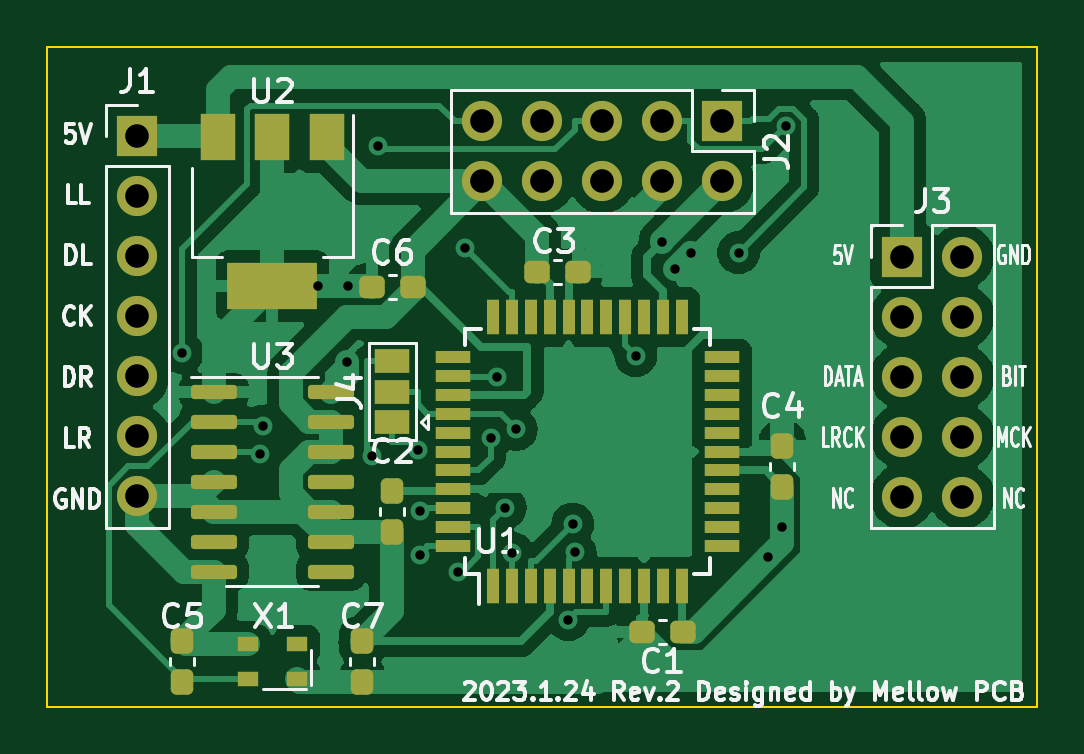
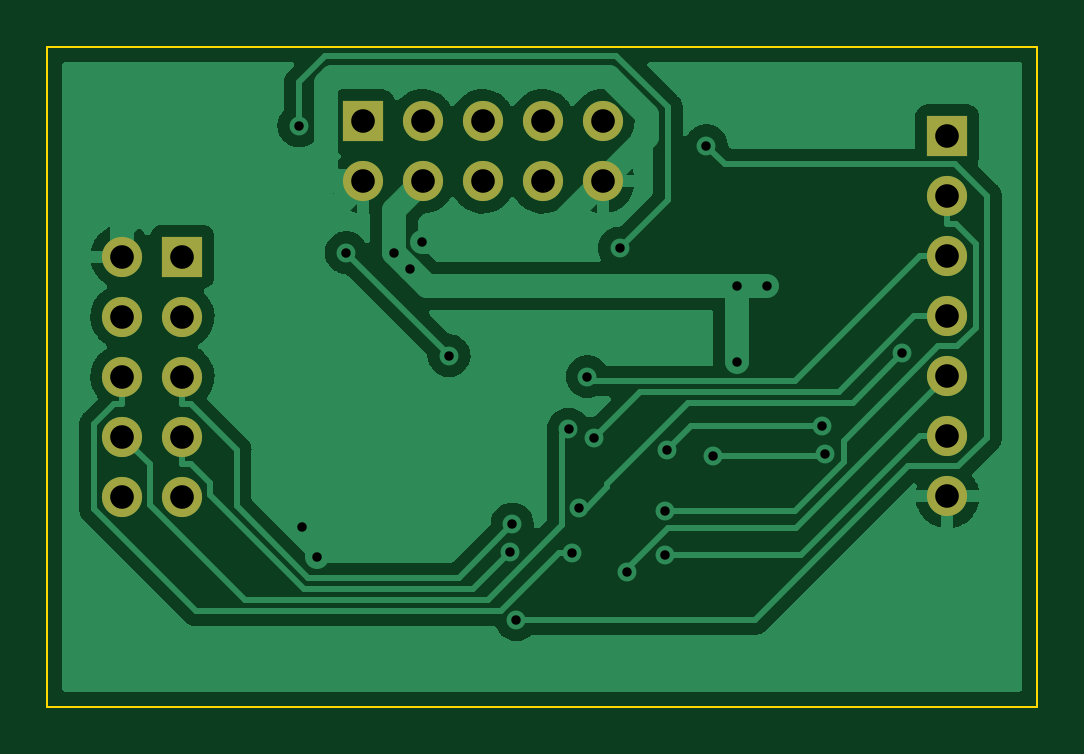
Circuit board: 10 layer files. Board 41.9 x 27.9 mm.
- bottom_copper: AD1868I2S-B_Cu.gbr (49027 bytes)
- bottom_mask: AD1868I2S-B_Mask.gbr (1266 bytes)
- paste: AD1868I2S-B_Paste.gbr (460 bytes)
- bottom_silk: AD1868I2S-B_Silkscreen.gbr (461 bytes)
- outline: AD1868I2S-Edge_Cuts.gbr (690 bytes)
- top_copper: AD1868I2S-F_Cu.gbr (95370 bytes)
- top_mask: AD1868I2S-F_Mask.gbr (4841 bytes)
- paste: AD1868I2S-F_Paste.gbr (3911 bytes)
- top_silk: AD1868I2S-F_Silkscreen.gbr (29802 bytes)
- drill: AD1868I2S.drl (1233 bytes)

=== bottom_copper: AD1868I2S-B_Cu.gbr (49027 bytes, source omitted) ===
=== bottom_mask: AD1868I2S-B_Mask.gbr ===
%TF.GenerationSoftware,KiCad,Pcbnew,(6.0.6-0)*%
%TF.CreationDate,2023-01-24T02:47:05+09:00*%
%TF.ProjectId,AD1868I2S,41443138-3638-4493-9253-2e6b69636164,rev?*%
%TF.SameCoordinates,Original*%
%TF.FileFunction,Soldermask,Bot*%
%TF.FilePolarity,Negative*%
%FSLAX46Y46*%
G04 Gerber Fmt 4.6, Leading zero omitted, Abs format (unit mm)*
G04 Created by KiCad (PCBNEW (6.0.6-0)) date 2023-01-24 02:47:05*
%MOMM*%
%LPD*%
G01*
G04 APERTURE LIST*
%ADD10R,1.700000X1.700000*%
%ADD11O,1.700000X1.700000*%
G04 APERTURE END LIST*
D10*
%TO.C,J2*%
X98420000Y-88895000D03*
D11*
X98420000Y-91435000D03*
X95880000Y-88895000D03*
X95880000Y-91435000D03*
X93340000Y-88895000D03*
X93340000Y-91435000D03*
X90800000Y-88895000D03*
X90800000Y-91435000D03*
X88260000Y-88895000D03*
X88260000Y-91435000D03*
%TD*%
D10*
%TO.C,J1*%
X73660000Y-89530000D03*
D11*
X73660000Y-92070000D03*
X73660000Y-94610000D03*
X73660000Y-97150000D03*
X73660000Y-99690000D03*
X73660000Y-102230000D03*
X73660000Y-104770000D03*
%TD*%
D10*
%TO.C,J3*%
X106045000Y-94615000D03*
D11*
X108585000Y-94615000D03*
X106045000Y-97155000D03*
X108585000Y-97155000D03*
X106045000Y-99695000D03*
X108585000Y-99695000D03*
X106045000Y-102235000D03*
X108585000Y-102235000D03*
X106045000Y-104775000D03*
X108585000Y-104775000D03*
%TD*%
M02*

=== paste: AD1868I2S-B_Paste.gbr ===
%TF.GenerationSoftware,KiCad,Pcbnew,(6.0.6-0)*%
%TF.CreationDate,2023-01-24T02:47:04+09:00*%
%TF.ProjectId,AD1868I2S,41443138-3638-4493-9253-2e6b69636164,rev?*%
%TF.SameCoordinates,Original*%
%TF.FileFunction,Paste,Bot*%
%TF.FilePolarity,Positive*%
%FSLAX46Y46*%
G04 Gerber Fmt 4.6, Leading zero omitted, Abs format (unit mm)*
G04 Created by KiCad (PCBNEW (6.0.6-0)) date 2023-01-24 02:47:04*
%MOMM*%
%LPD*%
G01*
G04 APERTURE LIST*
G04 APERTURE END LIST*
M02*

=== bottom_silk: AD1868I2S-B_Silkscreen.gbr ===
%TF.GenerationSoftware,KiCad,Pcbnew,(6.0.6-0)*%
%TF.CreationDate,2023-01-24T02:47:04+09:00*%
%TF.ProjectId,AD1868I2S,41443138-3638-4493-9253-2e6b69636164,rev?*%
%TF.SameCoordinates,Original*%
%TF.FileFunction,Legend,Bot*%
%TF.FilePolarity,Positive*%
%FSLAX46Y46*%
G04 Gerber Fmt 4.6, Leading zero omitted, Abs format (unit mm)*
G04 Created by KiCad (PCBNEW (6.0.6-0)) date 2023-01-24 02:47:04*
%MOMM*%
%LPD*%
G01*
G04 APERTURE LIST*
G04 APERTURE END LIST*
M02*

=== outline: AD1868I2S-Edge_Cuts.gbr ===
%TF.GenerationSoftware,KiCad,Pcbnew,(6.0.6-0)*%
%TF.CreationDate,2023-01-24T02:47:05+09:00*%
%TF.ProjectId,AD1868I2S,41443138-3638-4493-9253-2e6b69636164,rev?*%
%TF.SameCoordinates,Original*%
%TF.FileFunction,Profile,NP*%
%FSLAX46Y46*%
G04 Gerber Fmt 4.6, Leading zero omitted, Abs format (unit mm)*
G04 Created by KiCad (PCBNEW (6.0.6-0)) date 2023-01-24 02:47:05*
%MOMM*%
%LPD*%
G01*
G04 APERTURE LIST*
%TA.AperFunction,Profile*%
%ADD10C,0.100000*%
%TD*%
G04 APERTURE END LIST*
D10*
X111760000Y-85725000D02*
X111760000Y-113665000D01*
X69850000Y-113665000D02*
X69850000Y-85725000D01*
X69850000Y-85725000D02*
X111760000Y-85725000D01*
X111760000Y-113665000D02*
X69850000Y-113665000D01*
M02*

=== top_copper: AD1868I2S-F_Cu.gbr (95370 bytes, source omitted) ===
=== top_mask: AD1868I2S-F_Mask.gbr ===
%TF.GenerationSoftware,KiCad,Pcbnew,(6.0.6-0)*%
%TF.CreationDate,2023-01-24T02:47:05+09:00*%
%TF.ProjectId,AD1868I2S,41443138-3638-4493-9253-2e6b69636164,rev?*%
%TF.SameCoordinates,Original*%
%TF.FileFunction,Soldermask,Top*%
%TF.FilePolarity,Negative*%
%FSLAX46Y46*%
G04 Gerber Fmt 4.6, Leading zero omitted, Abs format (unit mm)*
G04 Created by KiCad (PCBNEW (6.0.6-0)) date 2023-01-24 02:47:05*
%MOMM*%
%LPD*%
G01*
G04 APERTURE LIST*
G04 Aperture macros list*
%AMRoundRect*
0 Rectangle with rounded corners*
0 $1 Rounding radius*
0 $2 $3 $4 $5 $6 $7 $8 $9 X,Y pos of 4 corners*
0 Add a 4 corners polygon primitive as box body*
4,1,4,$2,$3,$4,$5,$6,$7,$8,$9,$2,$3,0*
0 Add four circle primitives for the rounded corners*
1,1,$1+$1,$2,$3*
1,1,$1+$1,$4,$5*
1,1,$1+$1,$6,$7*
1,1,$1+$1,$8,$9*
0 Add four rect primitives between the rounded corners*
20,1,$1+$1,$2,$3,$4,$5,0*
20,1,$1+$1,$4,$5,$6,$7,0*
20,1,$1+$1,$6,$7,$8,$9,0*
20,1,$1+$1,$8,$9,$2,$3,0*%
G04 Aperture macros list end*
%ADD10RoundRect,0.237500X-0.237500X0.300000X-0.237500X-0.300000X0.237500X-0.300000X0.237500X0.300000X0*%
%ADD11RoundRect,0.237500X-0.300000X-0.237500X0.300000X-0.237500X0.300000X0.237500X-0.300000X0.237500X0*%
%ADD12R,0.550000X1.500000*%
%ADD13R,1.500000X0.550000*%
%ADD14R,1.700000X1.700000*%
%ADD15O,1.700000X1.700000*%
%ADD16RoundRect,0.237500X0.300000X0.237500X-0.300000X0.237500X-0.300000X-0.237500X0.300000X-0.237500X0*%
%ADD17R,0.900000X0.650000*%
%ADD18R,1.500000X2.000000*%
%ADD19R,3.800000X2.000000*%
%ADD20R,1.500000X1.000000*%
%ADD21RoundRect,0.237500X0.237500X-0.300000X0.237500X0.300000X-0.237500X0.300000X-0.237500X-0.300000X0*%
%ADD22RoundRect,0.150000X-0.825000X-0.150000X0.825000X-0.150000X0.825000X0.150000X-0.825000X0.150000X0*%
G04 APERTURE END LIST*
D10*
%TO.C,C2*%
X84455000Y-104547500D03*
X84455000Y-106272500D03*
%TD*%
D11*
%TO.C,C6*%
X83592500Y-95885000D03*
X85317500Y-95885000D03*
%TD*%
D12*
%TO.C,U1*%
X88710000Y-108570000D03*
X89510000Y-108570000D03*
X90310000Y-108570000D03*
X91110000Y-108570000D03*
X91910000Y-108570000D03*
X92710000Y-108570000D03*
X93510000Y-108570000D03*
X94310000Y-108570000D03*
X95110000Y-108570000D03*
X95910000Y-108570000D03*
X96710000Y-108570000D03*
D13*
X98410000Y-106870000D03*
X98410000Y-106070000D03*
X98410000Y-105270000D03*
X98410000Y-104470000D03*
X98410000Y-103670000D03*
X98410000Y-102870000D03*
X98410000Y-102070000D03*
X98410000Y-101270000D03*
X98410000Y-100470000D03*
X98410000Y-99670000D03*
X98410000Y-98870000D03*
D12*
X96710000Y-97170000D03*
X95910000Y-97170000D03*
X95110000Y-97170000D03*
X94310000Y-97170000D03*
X93510000Y-97170000D03*
X92710000Y-97170000D03*
X91910000Y-97170000D03*
X91110000Y-97170000D03*
X90310000Y-97170000D03*
X89510000Y-97170000D03*
X88710000Y-97170000D03*
D13*
X87010000Y-98870000D03*
X87010000Y-99670000D03*
X87010000Y-100470000D03*
X87010000Y-101270000D03*
X87010000Y-102070000D03*
X87010000Y-102870000D03*
X87010000Y-103670000D03*
X87010000Y-104470000D03*
X87010000Y-105270000D03*
X87010000Y-106070000D03*
X87010000Y-106870000D03*
%TD*%
D14*
%TO.C,J2*%
X98420000Y-88895000D03*
D15*
X98420000Y-91435000D03*
X95880000Y-88895000D03*
X95880000Y-91435000D03*
X93340000Y-88895000D03*
X93340000Y-91435000D03*
X90800000Y-88895000D03*
X90800000Y-91435000D03*
X88260000Y-88895000D03*
X88260000Y-91435000D03*
%TD*%
D16*
%TO.C,C3*%
X92302500Y-95250000D03*
X90577500Y-95250000D03*
%TD*%
D11*
%TO.C,C1*%
X95022500Y-110490000D03*
X96747500Y-110490000D03*
%TD*%
D17*
%TO.C,X1*%
X80425000Y-111035000D03*
X78325000Y-111035000D03*
X78325000Y-112485000D03*
X80425000Y-112485000D03*
%TD*%
D14*
%TO.C,J1*%
X73660000Y-89530000D03*
D15*
X73660000Y-92070000D03*
X73660000Y-94610000D03*
X73660000Y-97150000D03*
X73660000Y-99690000D03*
X73660000Y-102230000D03*
X73660000Y-104770000D03*
%TD*%
D14*
%TO.C,J3*%
X106045000Y-94615000D03*
D15*
X108585000Y-94615000D03*
X106045000Y-97155000D03*
X108585000Y-97155000D03*
X106045000Y-99695000D03*
X108585000Y-99695000D03*
X106045000Y-102235000D03*
X108585000Y-102235000D03*
X106045000Y-104775000D03*
X108585000Y-104775000D03*
%TD*%
D18*
%TO.C,U2*%
X81675000Y-89560000D03*
X79375000Y-89560000D03*
D19*
X79375000Y-95860000D03*
D18*
X77075000Y-89560000D03*
%TD*%
D20*
%TO.C,J4*%
X84455000Y-101630000D03*
X84455000Y-100330000D03*
X84455000Y-99030000D03*
%TD*%
D21*
%TO.C,C7*%
X83185000Y-112622500D03*
X83185000Y-110897500D03*
%TD*%
%TO.C,C5*%
X75565000Y-112622500D03*
X75565000Y-110897500D03*
%TD*%
D10*
%TO.C,C4*%
X100965000Y-102642500D03*
X100965000Y-104367500D03*
%TD*%
D22*
%TO.C,U3*%
X76900000Y-100330000D03*
X76900000Y-101600000D03*
X76900000Y-102870000D03*
X76900000Y-104140000D03*
X76900000Y-105410000D03*
X76900000Y-106680000D03*
X76900000Y-107950000D03*
X81850000Y-107950000D03*
X81850000Y-106680000D03*
X81850000Y-105410000D03*
X81850000Y-104140000D03*
X81850000Y-102870000D03*
X81850000Y-101600000D03*
X81850000Y-100330000D03*
%TD*%
M02*

=== paste: AD1868I2S-F_Paste.gbr ===
%TF.GenerationSoftware,KiCad,Pcbnew,(6.0.6-0)*%
%TF.CreationDate,2023-01-24T02:47:04+09:00*%
%TF.ProjectId,AD1868I2S,41443138-3638-4493-9253-2e6b69636164,rev?*%
%TF.SameCoordinates,Original*%
%TF.FileFunction,Paste,Top*%
%TF.FilePolarity,Positive*%
%FSLAX46Y46*%
G04 Gerber Fmt 4.6, Leading zero omitted, Abs format (unit mm)*
G04 Created by KiCad (PCBNEW (6.0.6-0)) date 2023-01-24 02:47:04*
%MOMM*%
%LPD*%
G01*
G04 APERTURE LIST*
G04 Aperture macros list*
%AMRoundRect*
0 Rectangle with rounded corners*
0 $1 Rounding radius*
0 $2 $3 $4 $5 $6 $7 $8 $9 X,Y pos of 4 corners*
0 Add a 4 corners polygon primitive as box body*
4,1,4,$2,$3,$4,$5,$6,$7,$8,$9,$2,$3,0*
0 Add four circle primitives for the rounded corners*
1,1,$1+$1,$2,$3*
1,1,$1+$1,$4,$5*
1,1,$1+$1,$6,$7*
1,1,$1+$1,$8,$9*
0 Add four rect primitives between the rounded corners*
20,1,$1+$1,$2,$3,$4,$5,0*
20,1,$1+$1,$4,$5,$6,$7,0*
20,1,$1+$1,$6,$7,$8,$9,0*
20,1,$1+$1,$8,$9,$2,$3,0*%
G04 Aperture macros list end*
%ADD10RoundRect,0.237500X-0.237500X0.300000X-0.237500X-0.300000X0.237500X-0.300000X0.237500X0.300000X0*%
%ADD11RoundRect,0.237500X-0.300000X-0.237500X0.300000X-0.237500X0.300000X0.237500X-0.300000X0.237500X0*%
%ADD12R,0.550000X1.500000*%
%ADD13R,1.500000X0.550000*%
%ADD14RoundRect,0.237500X0.300000X0.237500X-0.300000X0.237500X-0.300000X-0.237500X0.300000X-0.237500X0*%
%ADD15R,0.900000X0.650000*%
%ADD16R,1.500000X2.000000*%
%ADD17R,3.800000X2.000000*%
%ADD18RoundRect,0.237500X0.237500X-0.300000X0.237500X0.300000X-0.237500X0.300000X-0.237500X-0.300000X0*%
%ADD19RoundRect,0.150000X-0.825000X-0.150000X0.825000X-0.150000X0.825000X0.150000X-0.825000X0.150000X0*%
G04 APERTURE END LIST*
D10*
%TO.C,C2*%
X84455000Y-104547500D03*
X84455000Y-106272500D03*
%TD*%
D11*
%TO.C,C6*%
X83592500Y-95885000D03*
X85317500Y-95885000D03*
%TD*%
D12*
%TO.C,U1*%
X88710000Y-108570000D03*
X89510000Y-108570000D03*
X90310000Y-108570000D03*
X91110000Y-108570000D03*
X91910000Y-108570000D03*
X92710000Y-108570000D03*
X93510000Y-108570000D03*
X94310000Y-108570000D03*
X95110000Y-108570000D03*
X95910000Y-108570000D03*
X96710000Y-108570000D03*
D13*
X98410000Y-106870000D03*
X98410000Y-106070000D03*
X98410000Y-105270000D03*
X98410000Y-104470000D03*
X98410000Y-103670000D03*
X98410000Y-102870000D03*
X98410000Y-102070000D03*
X98410000Y-101270000D03*
X98410000Y-100470000D03*
X98410000Y-99670000D03*
X98410000Y-98870000D03*
D12*
X96710000Y-97170000D03*
X95910000Y-97170000D03*
X95110000Y-97170000D03*
X94310000Y-97170000D03*
X93510000Y-97170000D03*
X92710000Y-97170000D03*
X91910000Y-97170000D03*
X91110000Y-97170000D03*
X90310000Y-97170000D03*
X89510000Y-97170000D03*
X88710000Y-97170000D03*
D13*
X87010000Y-98870000D03*
X87010000Y-99670000D03*
X87010000Y-100470000D03*
X87010000Y-101270000D03*
X87010000Y-102070000D03*
X87010000Y-102870000D03*
X87010000Y-103670000D03*
X87010000Y-104470000D03*
X87010000Y-105270000D03*
X87010000Y-106070000D03*
X87010000Y-106870000D03*
%TD*%
D14*
%TO.C,C3*%
X92302500Y-95250000D03*
X90577500Y-95250000D03*
%TD*%
D11*
%TO.C,C1*%
X95022500Y-110490000D03*
X96747500Y-110490000D03*
%TD*%
D15*
%TO.C,X1*%
X80425000Y-111035000D03*
X78325000Y-111035000D03*
X78325000Y-112485000D03*
X80425000Y-112485000D03*
%TD*%
D16*
%TO.C,U2*%
X81675000Y-89560000D03*
X79375000Y-89560000D03*
D17*
X79375000Y-95860000D03*
D16*
X77075000Y-89560000D03*
%TD*%
D18*
%TO.C,C7*%
X83185000Y-112622500D03*
X83185000Y-110897500D03*
%TD*%
%TO.C,C5*%
X75565000Y-112622500D03*
X75565000Y-110897500D03*
%TD*%
D10*
%TO.C,C4*%
X100965000Y-102642500D03*
X100965000Y-104367500D03*
%TD*%
D19*
%TO.C,U3*%
X76900000Y-100330000D03*
X76900000Y-101600000D03*
X76900000Y-102870000D03*
X76900000Y-104140000D03*
X76900000Y-105410000D03*
X76900000Y-106680000D03*
X76900000Y-107950000D03*
X81850000Y-107950000D03*
X81850000Y-106680000D03*
X81850000Y-105410000D03*
X81850000Y-104140000D03*
X81850000Y-102870000D03*
X81850000Y-101600000D03*
X81850000Y-100330000D03*
%TD*%
M02*

=== top_silk: AD1868I2S-F_Silkscreen.gbr (29802 bytes, source omitted) ===
=== drill: AD1868I2S.drl ===
M48
; DRILL file {KiCad (6.0.6-0)} date Tuesday, 24 January 2023 at 02:47:12
; FORMAT={-:-/ absolute / inch / decimal}
; #@! TF.CreationDate,2023-01-24T02:47:12+09:00
; #@! TF.GenerationSoftware,Kicad,Pcbnew,(6.0.6-0)
; #@! TF.FileFunction,MixedPlating,1,2
FMAT,2
INCH
; #@! TA.AperFunction,Plated,PTH,ViaDrill
T1C0.0157
; #@! TA.AperFunction,Plated,PTH,ComponentDrill
T2C0.0394
%
G90
G05
T1
X2.9751Y-3.8852
X3.1036Y-4.0544
X3.1092Y-4.0076
X3.201Y-3.774
X3.25Y-3.9
X3.251Y-3.774
X3.2905Y-4.0578
X3.3017Y-3.5401
X3.3677Y-4.0473
X3.3707Y-4.2222
X3.3714Y-4.1482
X3.4341Y-4.2499
X3.4464Y-3.7107
X3.4888Y-4.0277
X3.5Y-3.925
X3.5132Y-4.1435
X3.5251Y-4.2195
X3.5315Y-4.0129
X3.6182Y-4.33
X3.6254Y-4.1709
X3.6294Y-4.218
X3.7307Y-3.8901
X3.775Y-3.7
X3.7959Y-3.7459
X3.8222Y-3.7196
X3.902Y-3.7184
X3.9512Y-4.2262
X3.975Y-4.175
X3.9806Y-3.507
T2
X2.9Y-3.5248
X2.9Y-3.6248
X2.9Y-3.7248
X2.9Y-3.8248
X2.9Y-3.9248
X2.9Y-4.0248
X2.9Y-4.1248
X3.4748Y-3.4998
X3.4748Y-3.5998
X3.5748Y-3.4998
X3.5748Y-3.5998
X3.6748Y-3.4998
X3.6748Y-3.5998
X3.7748Y-3.4998
X3.7748Y-3.5998
X3.8748Y-3.4998
X3.8748Y-3.5998
X4.175Y-3.725
X4.175Y-3.825
X4.175Y-3.925
X4.175Y-4.025
X4.175Y-4.125
X4.275Y-3.725
X4.275Y-3.825
X4.275Y-3.925
X4.275Y-4.025
X4.275Y-4.125
T0
M30
